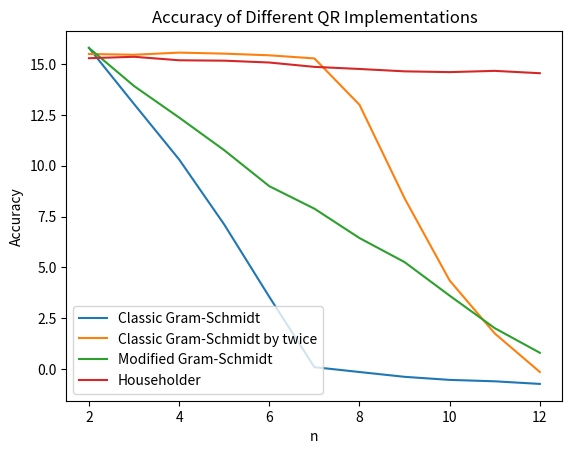

Recreate this plot in Python.
import numpy as np
import matplotlib.pyplot as plt

#list for hilbert matrix
hilbert=[]
for n in range(2,13):
    h=np.zeros(shape=(n,n))
    for i in range(n):
        for j in range(n):
            h[i][j]=1/(i+j+1)
    hilbert.append(h)

#classical Gram Schmidt funciton
def CGS(A):
    a=A.copy()
    n=len(a)
    #create q, to be orthogonal matrix
    q=a.copy()
    for k in range(n):
        for j in range(k):
            r_jk=np.dot(np.transpose(q[:,j]),a[:,k])
            q[:,k]=q[:,k]-r_jk*q[:,j]
        r_kk=np.linalg.norm(q[:,k])
        #if it has a linear relationship, break the loop
        if r_kk==0:
            break
        q[:,k]=q[:,k]/r_kk
    return q

#Modified Gram Schmidt function
def MGS(A):
    a=A.copy()
    n=len(a)
    #create q, to be orthogonal matrix
    q=a.copy()
    for k in range(n):
        r_kk=np.linalg.norm(a[:,k])
        #if it has a linear relationship, break the loop
        if r_kk==0:
            break
        q[:,k]=a[:,k]/r_kk
        for j in range(k+1,n):
            r_kj=np.dot(np.transpose(q[:,k]),a[:,j])
            a[:,j]=a[:,j]-r_kj*q[:,k]
    return q

#Householder
def HH(A):
    n=len(A)
    a=A.copy()
    I=np.identity(n)
    q=np.identity(n)
    for k in range(n):
        alpha=-np.sign(a[k][k])*np.linalg.norm(a[:,k])
        e = np.zeros(n)
        e[k] = 1
        v=np.transpose(a[:,k]-alpha*np.array([e]))
        H=I-2*np.dot(v,np.transpose(v))/np.dot(np.transpose(v),v)
        q=np.dot(q,np.transpose(H))
    return q
        
     
#digits of accuracy
n_list=np.arange(2,13).tolist()
accuracy_CGS=[] 
accuracy_CGS2=[]
accuracy_MGS=[]
accuracy_HH=[]       
for i in range(11):
    
    #identity matrix
    I=np.identity(n_list[i])
    
    #CGS method
    Q=CGS(hilbert[i])
    accuracy_CGS.append(-np.log10(np.linalg.norm(I-np.dot(np.transpose(Q),Q))))
    
    #CGS method by twice
    Q=CGS(hilbert[i])
    Q2=CGS(Q)
    accuracy_CGS2.append(-np.log10(np.linalg.norm(I-np.dot(np.transpose(Q2),Q2))))
    
    #MGS method
    Q=MGS(hilbert[i])
    accuracy_MGS.append(-np.log10(np.linalg.norm(I-np.dot(np.transpose(Q),Q))))
    
    #Householder method
    Q=HH(hilbert[i])
    accuracy_HH.append(-np.log10(np.linalg.norm(I-np.dot(np.transpose(Q),Q))))


#plot
CGS,=plt.plot(n_list,accuracy_CGS,label='Classic Gram-Schmidt')
CGS2,=plt.plot(n_list,accuracy_CGS2,label='Classic Gram-Schmidt by twice')
MGS,=plt.plot(n_list,accuracy_MGS,label='Modified Gram-Schmidt')
HH,=plt.plot(n_list,accuracy_HH,label='Householder')
plt.xlabel('n')
plt.ylabel('Accuracy')
plt.legend(handles=[CGS,CGS2,MGS,HH])
plt.title('Accuracy of Different QR Implementations')
    
            
            
            
            
        
        
    

